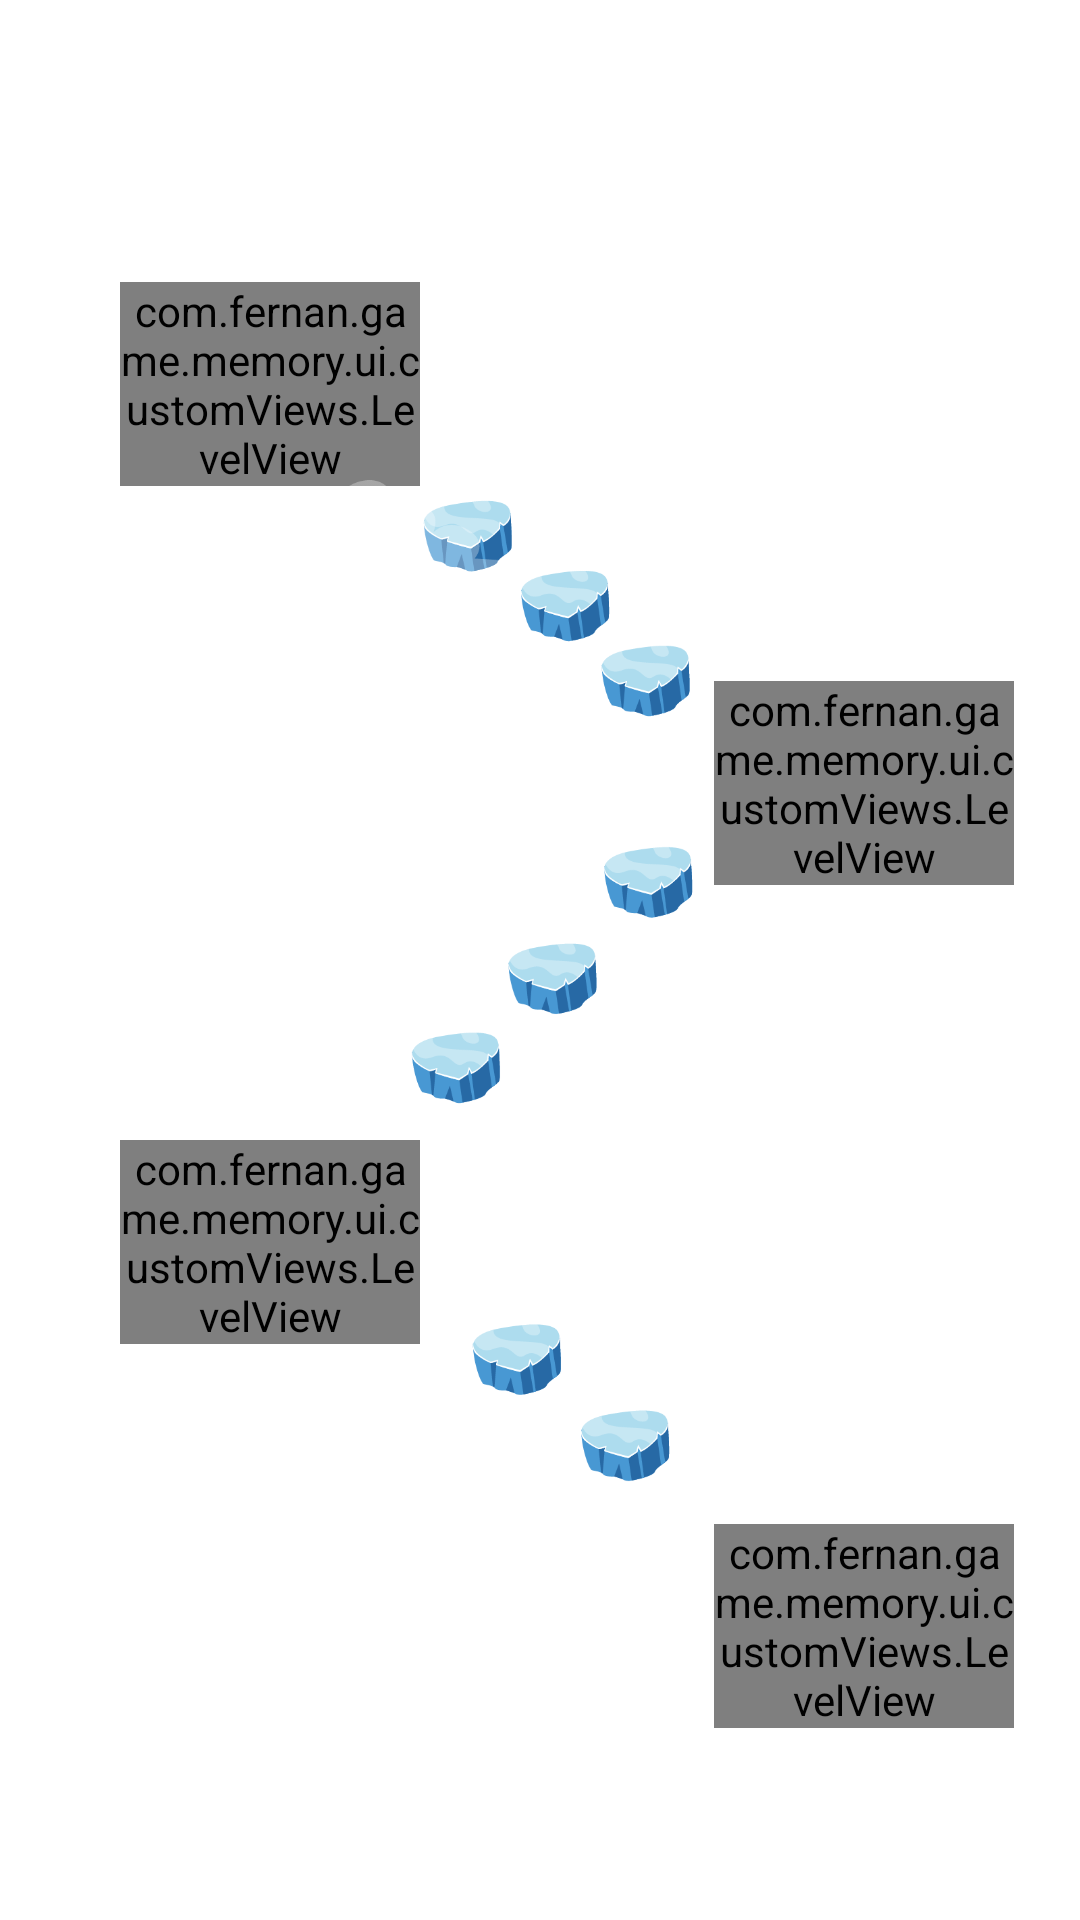

Here is an Android app screen rendered from its layout file. Give the layout XML and the strings, colors and styles it references.
<!-- AndroidManifest.xml: application theme Theme.FerMemoryGame -->
<!-- res/layout/fragment_levels.xml -->
<?xml version="1.0" encoding="utf-8"?>
<FrameLayout xmlns:android="http://schemas.android.com/apk/res/android"
    xmlns:app="http://schemas.android.com/apk/res-auto"
    xmlns:tools="http://schemas.android.com/tools"
    android:layout_width="match_parent"
    android:layout_height="match_parent"
    tools:context=".ui.fragments.LevelsFragmentListen">



    


    <androidx.constraintlayout.widget.ConstraintLayout

        android:layout_width="match_parent"
        android:layout_height="match_parent"
        android:orientation="vertical">


        <com.fernan.game.memory.ui.customViews.LevelView
            android:id="@+id/level4"
            android:layout_width="100dp"
            android:layout_height="wrap_content"
            app:layout_constraintBottom_toTopOf="@+id/guideline18"
            app:layout_constraintEnd_toStartOf="@+id/guideline20"
            app:layout_constraintStart_toStartOf="@+id/guideline21"
            app:layout_constraintTop_toTopOf="@+id/guideline24" />

        <com.fernan.game.memory.ui.customViews.LevelView
            android:id="@+id/level3"
            android:layout_width="100dp"
            android:layout_height="wrap_content"
            android:layout_marginBottom="25dp"
            app:layout_constraintBottom_toTopOf="@+id/guideline25"
            app:layout_constraintEnd_toEndOf="parent"
            app:layout_constraintStart_toStartOf="@+id/guideline26" />

        <com.fernan.game.memory.ui.customViews.LevelView
            android:id="@+id/level2"
            android:layout_width="100dp"
            android:layout_height="wrap_content"
            app:layout_constraintBottom_toTopOf="@+id/guideline27"
            app:layout_constraintEnd_toStartOf="@+id/guideline20"
            app:layout_constraintStart_toStartOf="@+id/guideline21" />

        <com.fernan.game.memory.ui.customViews.LevelView
            android:id="@+id/level1"
            android:layout_width="100dp"
            android:layout_height="wrap_content"
            app:layout_constraintBottom_toTopOf="@+id/guideline28"
            app:layout_constraintEnd_toEndOf="parent"
            app:layout_constraintStart_toStartOf="@+id/guideline26" />

        <androidx.constraintlayout.widget.Guideline
            android:id="@+id/guideline21"
            android:layout_width="wrap_content"
            android:layout_height="wrap_content"
            android:orientation="vertical"
            app:layout_constraintGuide_percent="0.1" />

        <androidx.constraintlayout.widget.Guideline
            android:id="@+id/guideline20"
            android:layout_width="wrap_content"
            android:layout_height="wrap_content"
            android:orientation="vertical"
            app:layout_constraintGuide_percent="0.4" />

        <androidx.constraintlayout.widget.Guideline
            android:id="@+id/guideline24"
            android:layout_width="wrap_content"
            android:layout_height="wrap_content"
            android:orientation="horizontal"
            app:layout_constraintGuide_percent="0.1" />
        <androidx.constraintlayout.widget.Guideline
            android:id="@+id/guideline18"
            android:layout_width="wrap_content"
            android:layout_height="wrap_content"
            android:orientation="horizontal"
            app:layout_constraintGuide_percent="0.3" />


        <androidx.constraintlayout.widget.Guideline
            android:id="@+id/guideline25"
            android:layout_width="wrap_content"
            android:layout_height="wrap_content"
            android:orientation="horizontal"
            app:layout_constraintGuide_percent="0.5" />

        <androidx.constraintlayout.widget.Guideline
            android:id="@+id/guideline26"
            android:layout_width="wrap_content"
            android:layout_height="wrap_content"
            android:orientation="vertical"
            app:layout_constraintGuide_percent="0.6" />

        <androidx.constraintlayout.widget.Guideline
            android:id="@+id/guideline27"
            android:layout_width="wrap_content"
            android:layout_height="wrap_content"
            android:orientation="horizontal"
            app:layout_constraintGuide_percent="0.7" />

        <androidx.constraintlayout.widget.Guideline
            android:id="@+id/guideline28"
            android:layout_width="wrap_content"
            android:layout_height="wrap_content"
            android:orientation="horizontal"
            app:layout_constraintGuide_percent="0.9" />
    </androidx.constraintlayout.widget.ConstraintLayout>
    <ImageView
        tools:visibility="visible"
        android:layout_width="match_parent"
        android:layout_height="match_parent"
        android:background="@drawable/levels_vertical" />

</FrameLayout>
<!-- resources referenced by this layout -->
<resources>
  <!-- drawable levels_vertical: png bitmap (drawable-xxhdpi, 41134 bytes) -->
  <style name="Theme.FerMemoryGame" parent="Theme.MaterialComponents.DayNight.NoActionBar">
          <item name="android:windowNoTitle">true</item>
          <item name="android:windowFullscreen">true</item>
  
          
          <item name="colorPrimary">@color/purple_500</item>
          <item name="colorPrimaryVariant">@color/purple_700</item>
          <item name="colorOnPrimary">@color/white</item>
          
          <item name="colorSecondary">@color/teal_200</item>
          <item name="colorSecondaryVariant">@color/teal_700</item>
          <item name="colorOnSecondary">@color/black</item>
          
          <item name="android:statusBarColor" tools:targetApi="l">?attr/colorPrimaryVariant</item>
          
      </style>
  <color name="purple_500">#FF6200EE</color>
  <color name="purple_700">#FF3700B3</color>
  <color name="white">#FFFFFFFF</color>
  <color name="teal_200">#FF03DAC5</color>
  <color name="teal_700">#FF018786</color>
  <color name="black">#FF000000</color>
</resources>
